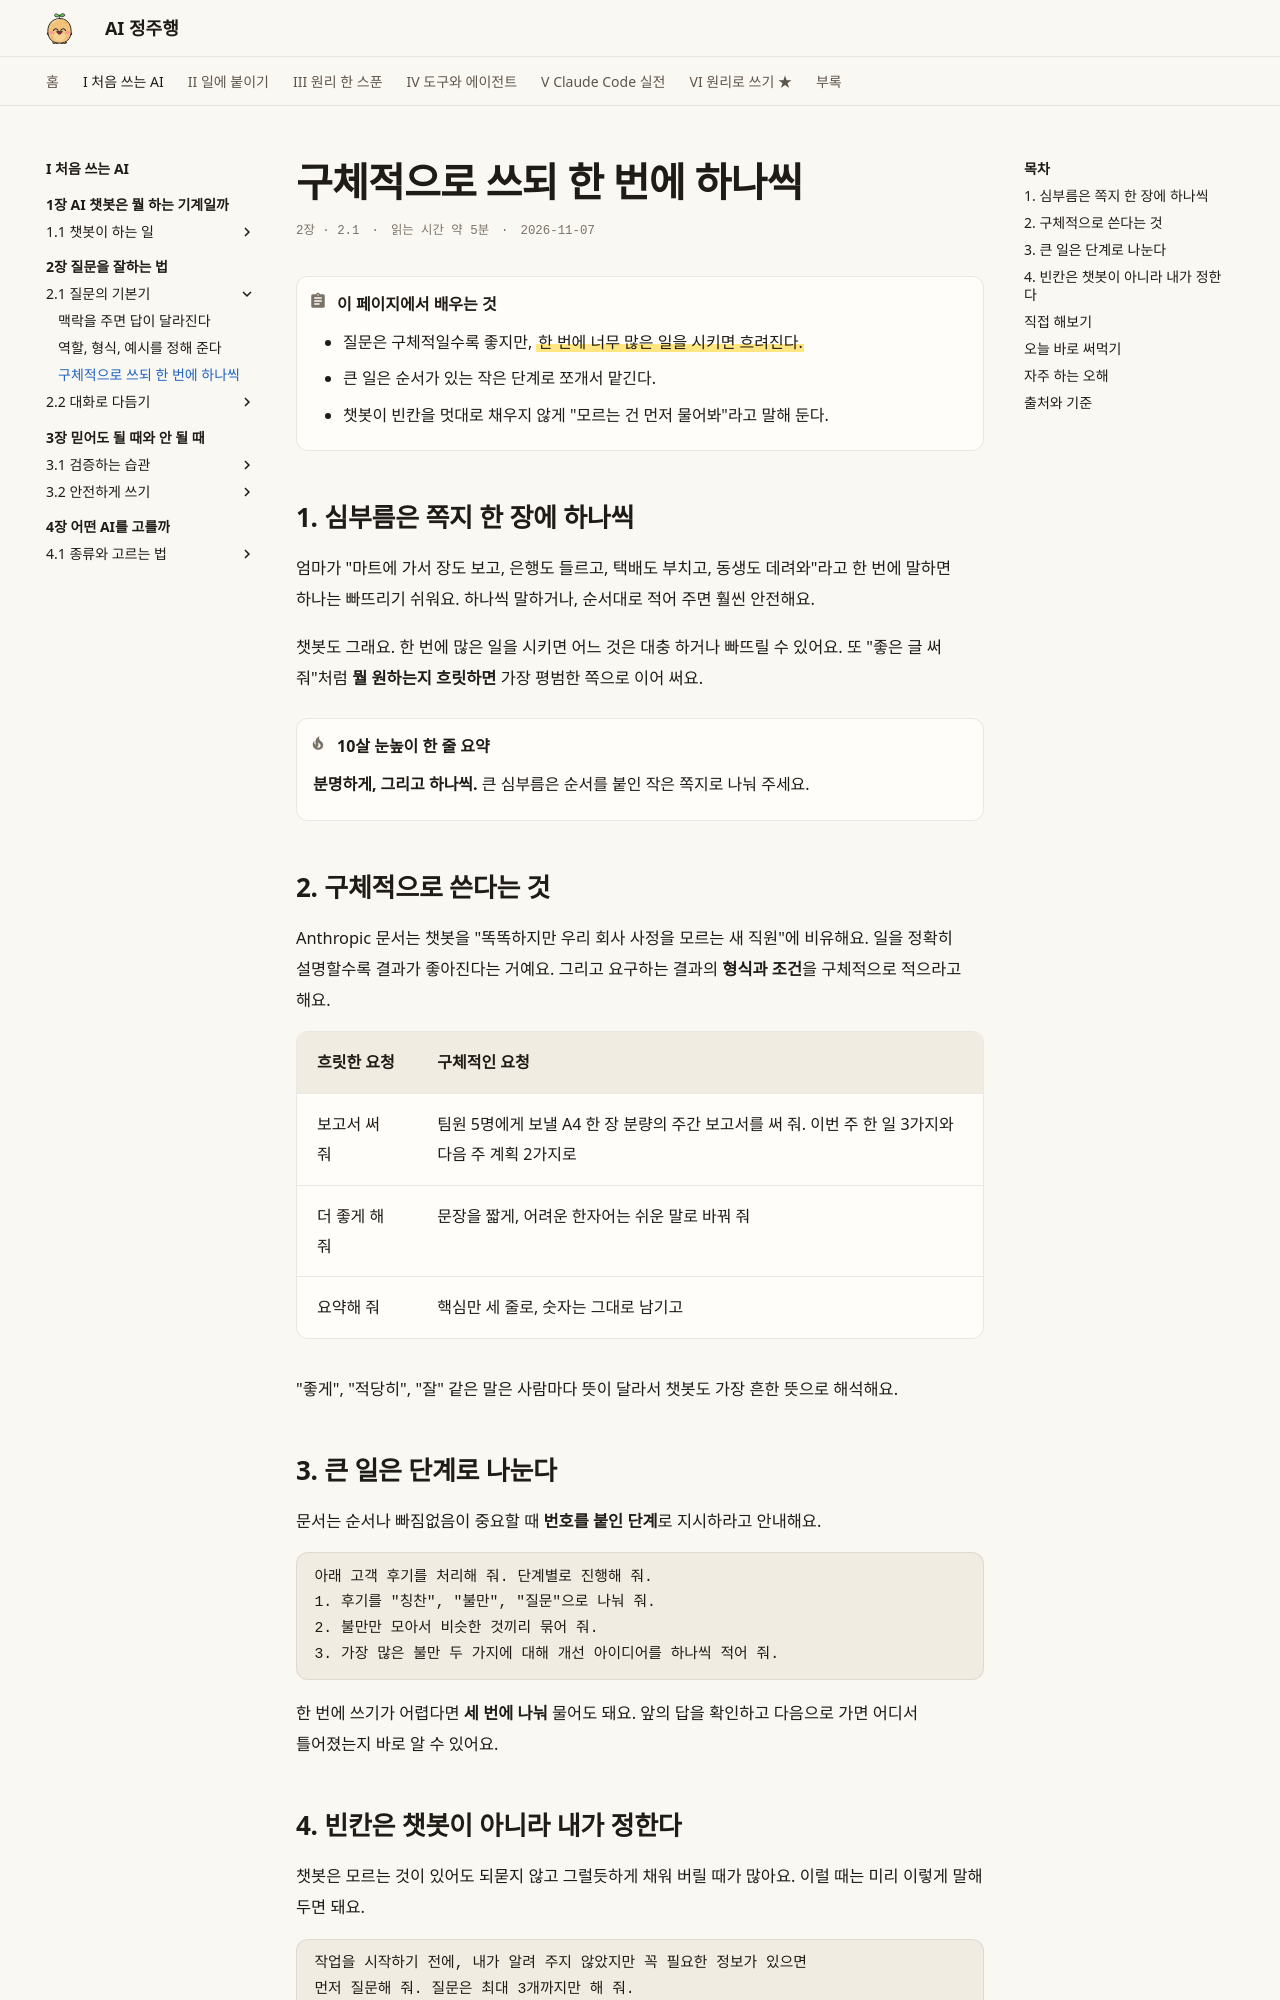

repository: AI-jungjuhang/AI-education · page: part1/ch02/specific/index.html · generator: mkdocs

# 구체적으로 쓰되 한 번에 하나씩

<p class="ep-meta"><span>2장 · 2.1</span><span>읽는 시간 약 5분</span><span>2026-11-07</span></p>

!!! abstract "이 페이지에서 배우는 것"
    - 질문은 구체적일수록 좋지만, ==한 번에 너무 많은 일을 시키면 흐려진다.==
    - 큰 일은 순서가 있는 작은 단계로 쪼개서 맡긴다.
    - 챗봇이 빈칸을 멋대로 채우지 않게 "모르는 건 먼저 물어봐"라고 말해 둔다.

## 1. 심부름은 쪽지 한 장에 하나씩

엄마가 "마트에 가서 장도 보고, 은행도 들르고, 택배도 부치고, 동생도 데려와"라고 한 번에 말하면 하나는 빠뜨리기 쉬워요. 하나씩 말하거나, 순서대로 적어 주면 훨씬 안전해요.

챗봇도 그래요. 한 번에 많은 일을 시키면 어느 것은 대충 하거나 빠뜨릴 수 있어요. 또 "좋은 글 써 줘"처럼 **뭘 원하는지 흐릿하면** 가장 평범한 쪽으로 이어 써요.

!!! tip "10살 눈높이 한 줄 요약"
    **분명하게, 그리고 하나씩.** 큰 심부름은 순서를 붙인 작은 쪽지로 나눠 주세요.

## 2. 구체적으로 쓴다는 것

Anthropic 문서는 챗봇을 "똑똑하지만 우리 회사 사정을 모르는 새 직원"에 비유해요. 일을 정확히 설명할수록 결과가 좋아진다는 거예요. 그리고 요구하는 결과의 **형식과 조건**을 구체적으로 적으라고 해요.

| 흐릿한 요청 | 구체적인 요청 |
|---|---|
| 보고서 써 줘 | 팀원 5명에게 보낼 A4 한 장 분량의 주간 보고서를 써 줘. 이번 주 한 일 3가지와 다음 주 계획 2가지로 |
| 더 좋게 해 줘 | 문장을 짧게, 어려운 한자어는 쉬운 말로 바꿔 줘 |
| 요약해 줘 | 핵심만 세 줄로, 숫자는 그대로 남기고 |

"좋게", "적당히", "잘" 같은 말은 사람마다 뜻이 달라서 챗봇도 가장 흔한 뜻으로 해석해요.

## 3. 큰 일은 단계로 나눈다

문서는 순서나 빠짐없음이 중요할 때 **번호를 붙인 단계**로 지시하라고 안내해요.

```text
아래 고객 후기를 처리해 줘. 단계별로 진행해 줘.
1. 후기를 "칭찬", "불만", "질문"으로 나눠 줘.
2. 불만만 모아서 비슷한 것끼리 묶어 줘.
3. 가장 많은 불만 두 가지에 대해 개선 아이디어를 하나씩 적어 줘.
```

한 번에 쓰기가 어렵다면 **세 번에 나눠** 물어도 돼요. 앞의 답을 확인하고 다음으로 가면 어디서 틀어졌는지 바로 알 수 있어요.
